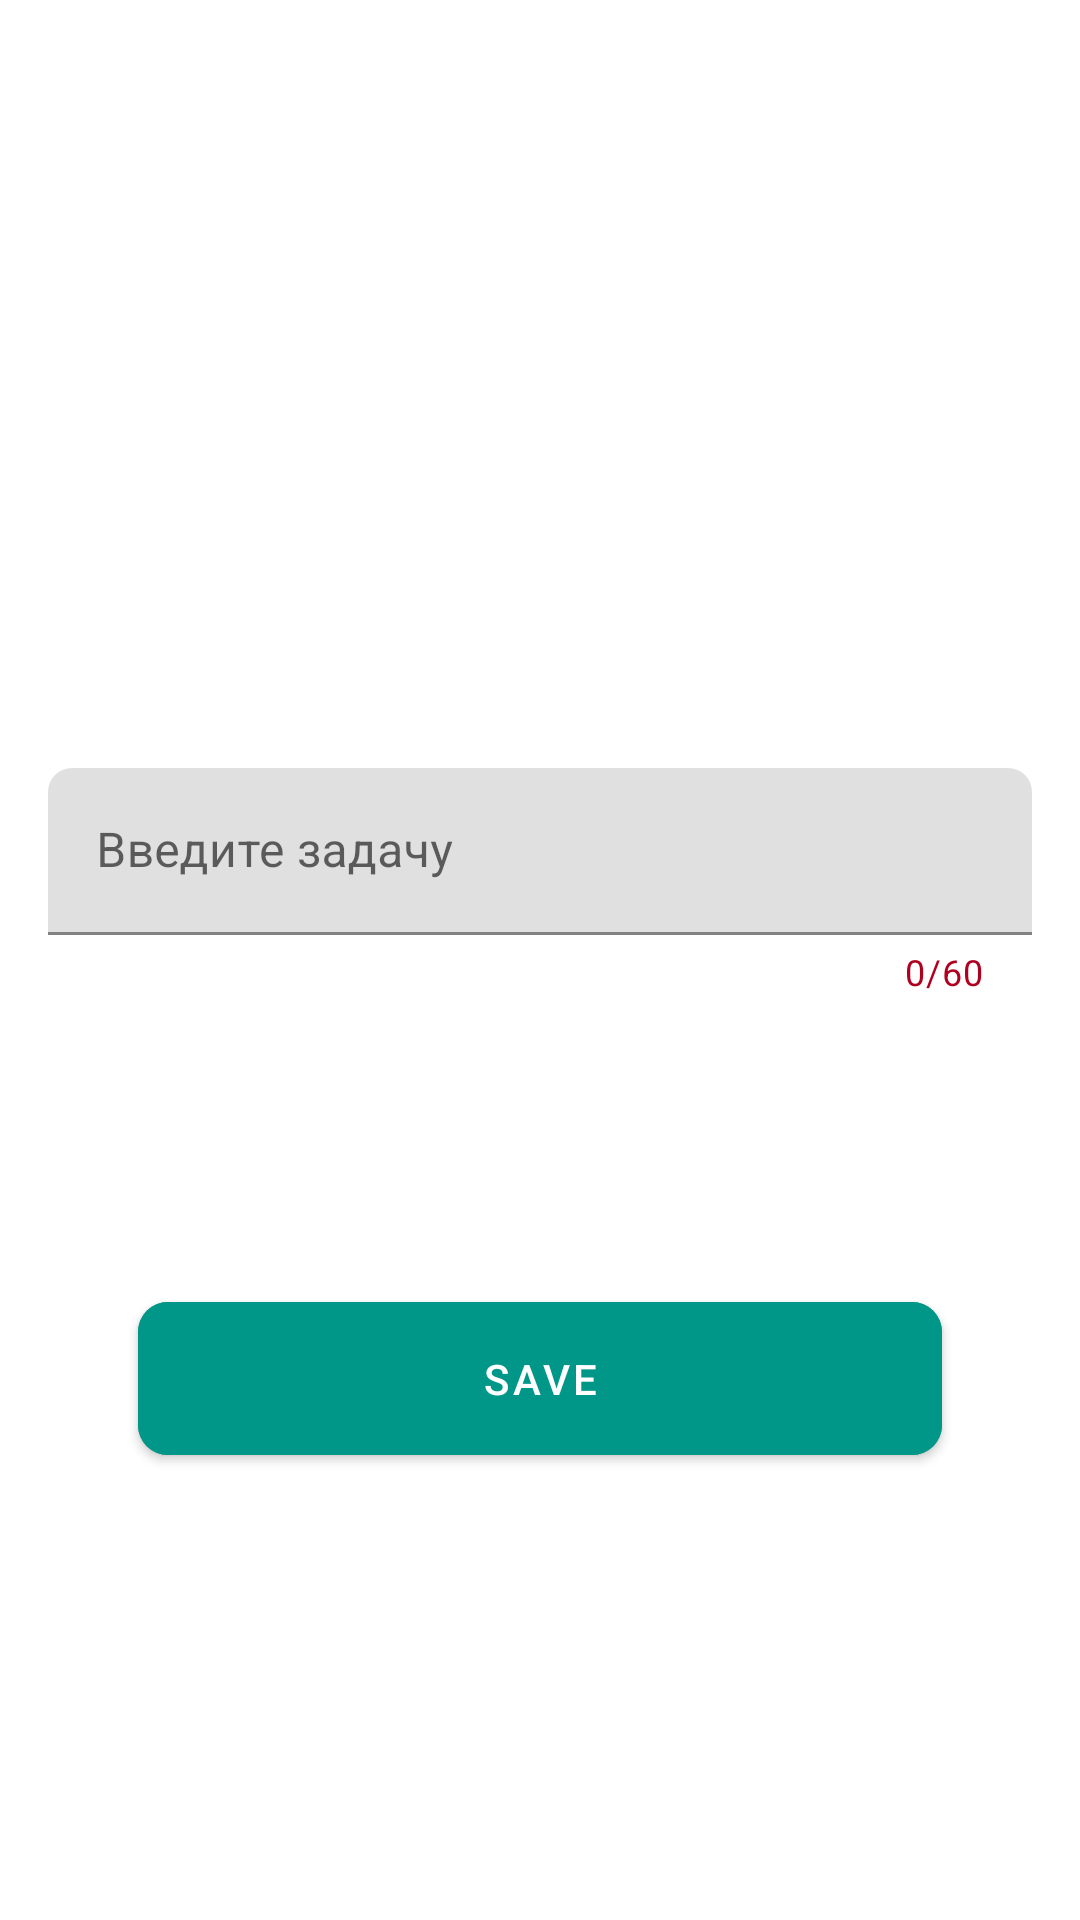

Android layout source for this screen:
<!-- AndroidManifest.xml: application theme Theme.TaskApp36 -->
<!-- res/layout/fragment_task.xml -->
<?xml version="1.0" encoding="utf-8"?>
<LinearLayout xmlns:android="http://schemas.android.com/apk/res/android"
    xmlns:app="http://schemas.android.com/apk/res-auto"
    xmlns:tools="http://schemas.android.com/tools"
    android:layout_width="match_parent"
    android:layout_height="match_parent"
    android:gravity="center|top"
    android:orientation="vertical"
    android:padding="16dp"
    tools:context=".ui.task.TaskFragment">

    <FrameLayout
        android:id="@+id/layout_image"
        android:layout_width="wrap_content"
        android:layout_height="wrap_content"
        android:layout_gravity="center|top">

        <ImageView
            android:id="@+id/imageTask"
            android:layout_width="150dp"
            android:layout_height="150dp"
            android:background="@drawable/background_image"
            android:scaleType="centerCrop"
            android:layout_margin="20sp"
            app:riv_oval="true"/>

    </FrameLayout>

    <com.google.android.material.textfield.TextInputLayout
        android:layout_width="match_parent"
        android:layout_height="wrap_content"
        android:layout_marginTop="50sp"
        app:endIconMode="clear_text"
        app:counterMaxLength="60"
        app:counterTextColor="@color/error"
        app:counterEnabled="true"
        app:boxCornerRadiusTopStart="8sp"
        app:boxCornerRadiusTopEnd="8sp">

        <com.google.android.material.textfield.TextInputEditText
            android:id="@+id/editText"
            android:layout_width="match_parent"
            android:layout_height="wrap_content"
            android:textColorHint="@color/white"
            android:hint="Введите задачу" />

        <ProgressBar
            android:id="@+id/progress"
            android:layout_width="wrap_content"
            android:layout_height="wrap_content"
            android:layout_gravity="center"
            android:layout_marginVertical="24sp"/>

        <com.google.android.material.button.MaterialButton
            android:id="@+id/btnSave"
            android:layout_width="match_parent"
            android:layout_height="wrap_content"
            android:text="Save"
            android:padding="16dp"
            android:backgroundTint="@color/grey"
            android:layout_marginHorizontal="30sp"
            app:cornerRadius="10sp" />

    </com.google.android.material.textfield.TextInputLayout>

</LinearLayout>
<!-- resources referenced by this layout -->
<resources>
  <color name="error">#B00020</color>
  <color name="grey">#009688</color>
  <color name="white">#FFFFFF</color>
  <style name="Theme.TaskApp36" parent="Theme.MaterialComponents.Light">
          
          <item name="colorPrimary">@color/purple_500</item>
          <item name="colorPrimaryVariant">@color/purple_700</item>
          <item name="colorOnPrimary">@color/white</item>
          
          <item name="colorSecondary">@color/teal_200</item>
          <item name="colorSecondaryVariant">@color/teal_700</item>
          <item name="colorOnSecondary">@color/black</item>
          
          <item name="android:statusBarColor">@color/white</item>
          <item name="android:windowLightStatusBar">true</item>
          
      </style>
  <color name="purple_500">#FF6200EE</color>
  <color name="purple_700">#FF3700B3</color>
  <color name="teal_200">#FF03DAC5</color>
  <color name="teal_700">#FF018786</color>
  <color name="black">#FF000000</color>
</resources>
